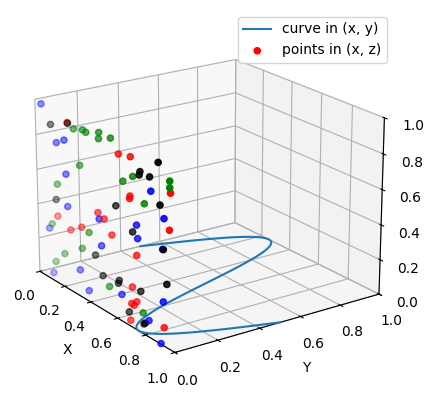

Here is the Python script that generated this plot:
import numpy as np
import matplotlib.pyplot as plt
from pylab import mpl
import os

os.environ['KMP_DUPLICATE_LIB_OK'] = 'True'
# 指定默认字体
# 显示中文
# plt.rcParams['font.sans-serif'] = [u'SimHei']
mpl.rcParams['font.sans-serif'] = ['Times New Roman']
# 解决保存图像是负号'-'显示为方块的问题
mpl.rcParams['axes.unicode_minus'] = False
mpl.rcParams['savefig.dpi'] = 200  # 保存图片分辨率
mpl.rcParams['figure.dpi'] = 200  # 分辨率
mpl.rcParams["figure.subplot.left"], mpl.rcParams["figure.subplot.right"] = 0.20, 0.95
mpl.rcParams["figure.subplot.bottom"], mpl.rcParams["figure.subplot.top"] = 0.15, 0.95
mpl.rcParams["figure.subplot.wspace"], mpl.rcParams["figure.subplot.hspace"] = 0.1, 0.1
plt.rcParams['xtick.direction'] = 'in'  # 将x周的刻度线方向设置向内
plt.rcParams['ytick.direction'] = 'in'  # 将y轴的刻度方向设置向内
# plt.style.use(['matlab'])
# plt.rcParams['ztick.direction'] = 'in'  # 将y轴的刻度方向设置向内
ax = plt.figure().add_subplot(projection='3d')

# Plot a sin curve using the x and y axes.
x = np.linspace(0, 1, 100)
y = np.sin(x * 2 * np.pi) / 2 + 0.5
ax.plot(x, y, zs=0, zdir='z', label='curve in (x, y)')

# Plot scatterplot data (20 2D points per colour) on the x and z axes.
colors = ('r', 'g', 'b', 'k')

# Fixing random state for reproducibility
np.random.seed(19680801)

x = np.random.sample(20 * len(colors))
y = np.random.sample(20 * len(colors))
c_list = []
for c in colors:
    c_list.extend([c] * 20)
# By using zdir='y', the y value of these points is fixed to the zs value 0
# and the (x, y) points are plotted on the x and z axes.
ax.scatter(x, y, zs=0, zdir='y', c=c_list, label='points in (x, z)')

# Make legend, set axes limits and labels
ax.legend()
ax.set_xlim(0, 1)
ax.set_ylim(0, 1)
ax.set_zlim(0, 1)
ax.set_xlabel('X')
ax.set_ylabel('Y')
ax.set_zlabel('Z')

# Customize the view angle so it's easier to see that the scatter points lie
# on the plane y=0
ax.view_init(elev=20., azim=-35)
ax.tick_params(axis='both', direction='in')
plt.tick_params(axis='both', direction='in')
plt.show()
